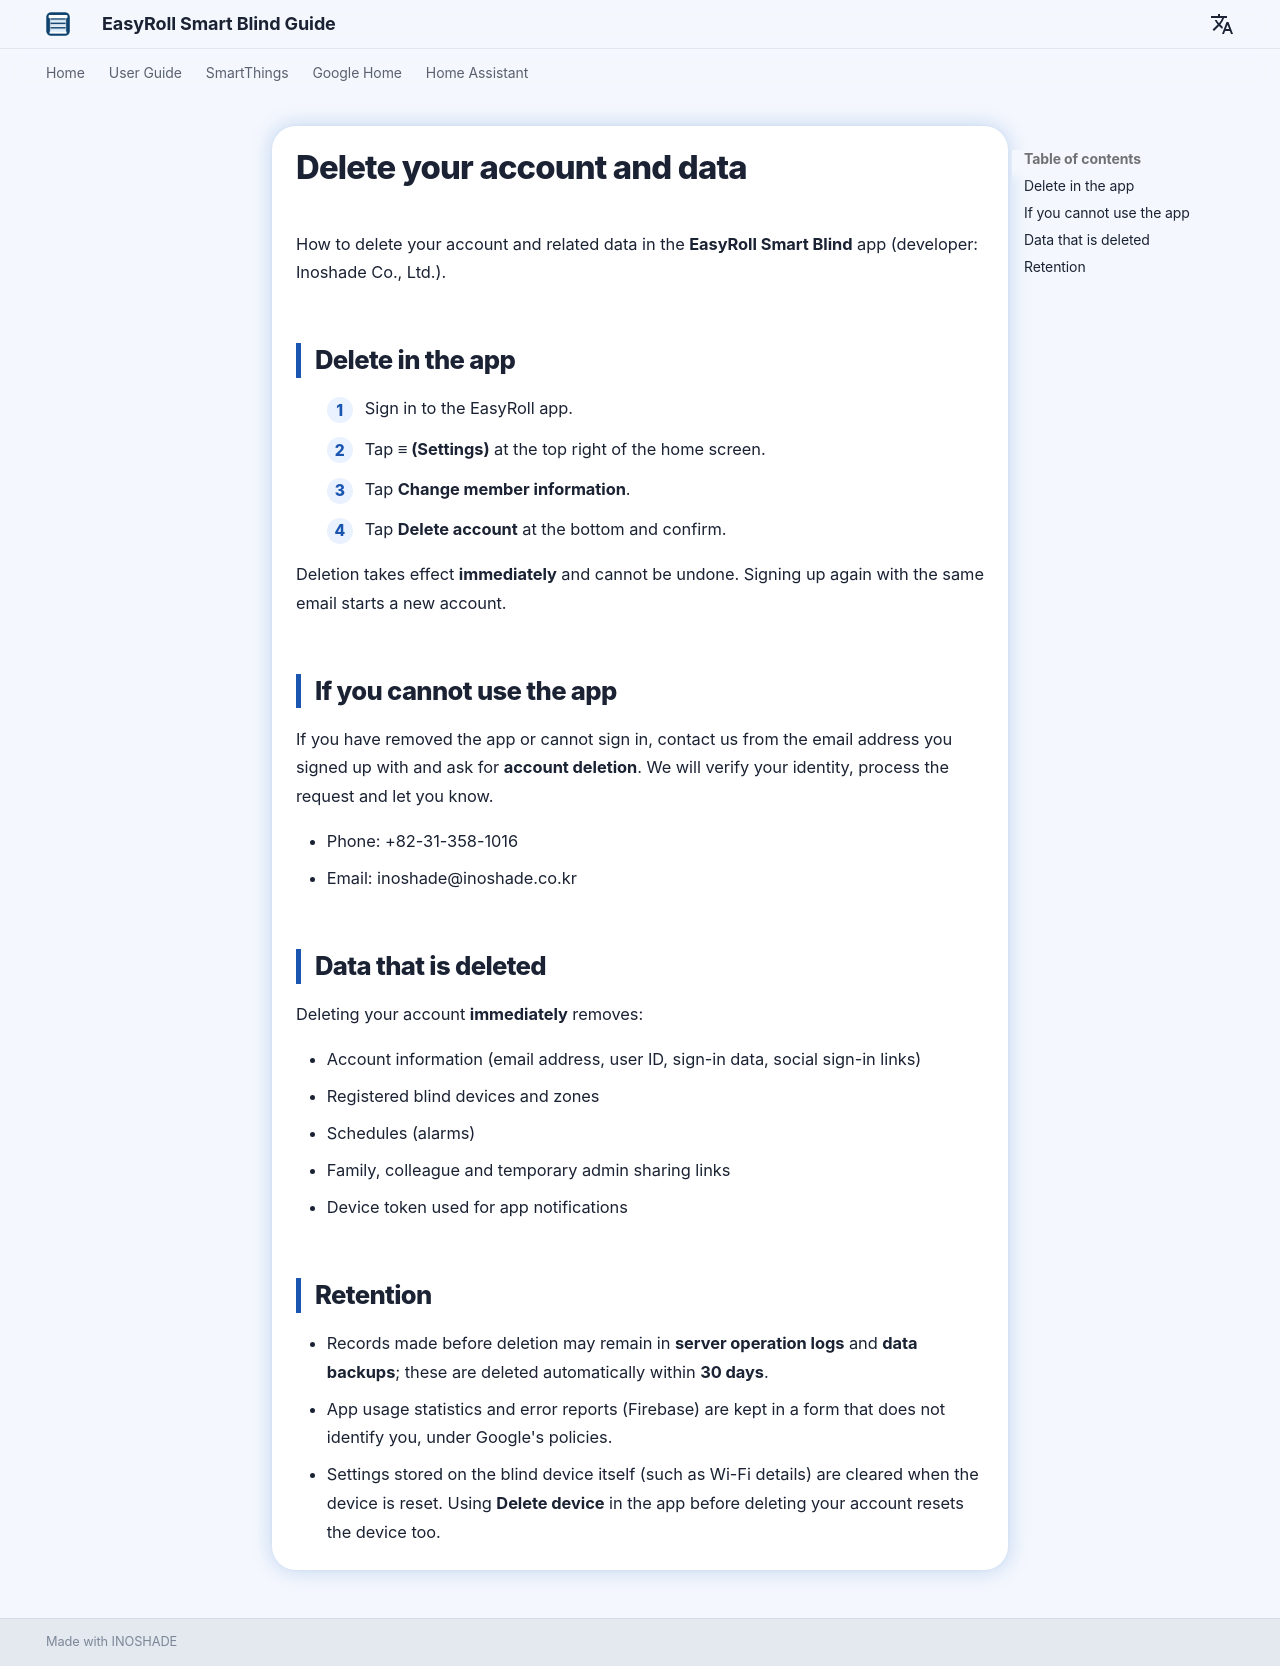

repository: easyroll/easyroll.github.io · page: en/account-delete/index.html · generator: mkdocs

# 계정 및 데이터 삭제

**이지롤 스마트 블라인드** 앱(개발: 이노쉐이드 Inoshade Co., Ltd.)의 계정과 관련 데이터를 삭제하는 방법입니다.

## 앱에서 직접 삭제하기

1. 이지롤 앱에 로그인합니다.
2. 메인 화면 오른쪽 위 **≡ (설정)** 을 누릅니다.
3. **회원 정보 변경**을 누릅니다.
4. 화면 아래 **계정 삭제** 를 누르고 확인합니다.

삭제는 **즉시** 처리되며 되돌릴 수 없습니다. 같은 이메일로 다시 가입하면 새 계정으로 시작합니다.

## 앱을 사용할 수 없을 때

앱을 삭제했거나 로그인할 수 없다면, 가입한 이메일 주소로 아래 연락처에 **계정 삭제**를 요청해 주세요. 본인 확인 후 처리하고 결과를 알려 드립니다.

- 전화: +82-31-358-1016
- 이메일: inoshade@inoshade.co.kr

## 삭제되는 데이터

계정을 삭제하면 다음 정보가 **즉시** 삭제됩니다.

- 계정 정보(이메일 주소, 사용자 ID, 로그인 정보, 소셜 로그인 연결)
- 등록한 블라인드 기기와 구역 정보
- 예약(알람)
- 가족·동료·임시 관리자 공유 연결
- 앱 알림용 기기 토큰

## 보관 기간

- **서버 운영 로그**와 **데이터 백업**에는 삭제 전 기록이 남아 있을 수 있으며, **최대 30일** 이내에 순차적으로 자동 삭제됩니다.
- 앱 사용 통계·오류 기록(Firebase)은 개인을 식별하지 않는 형태로 Google 정책에 따라 보관됩니다.
- 블라인드 기기 자체에 저장된 설정(공유기 정보 등)은 기기를 초기화하면 지워집니다. 계정 삭제 전에 앱에서 **기기 삭제**를 하면 기기도 함께 초기화됩니다.
